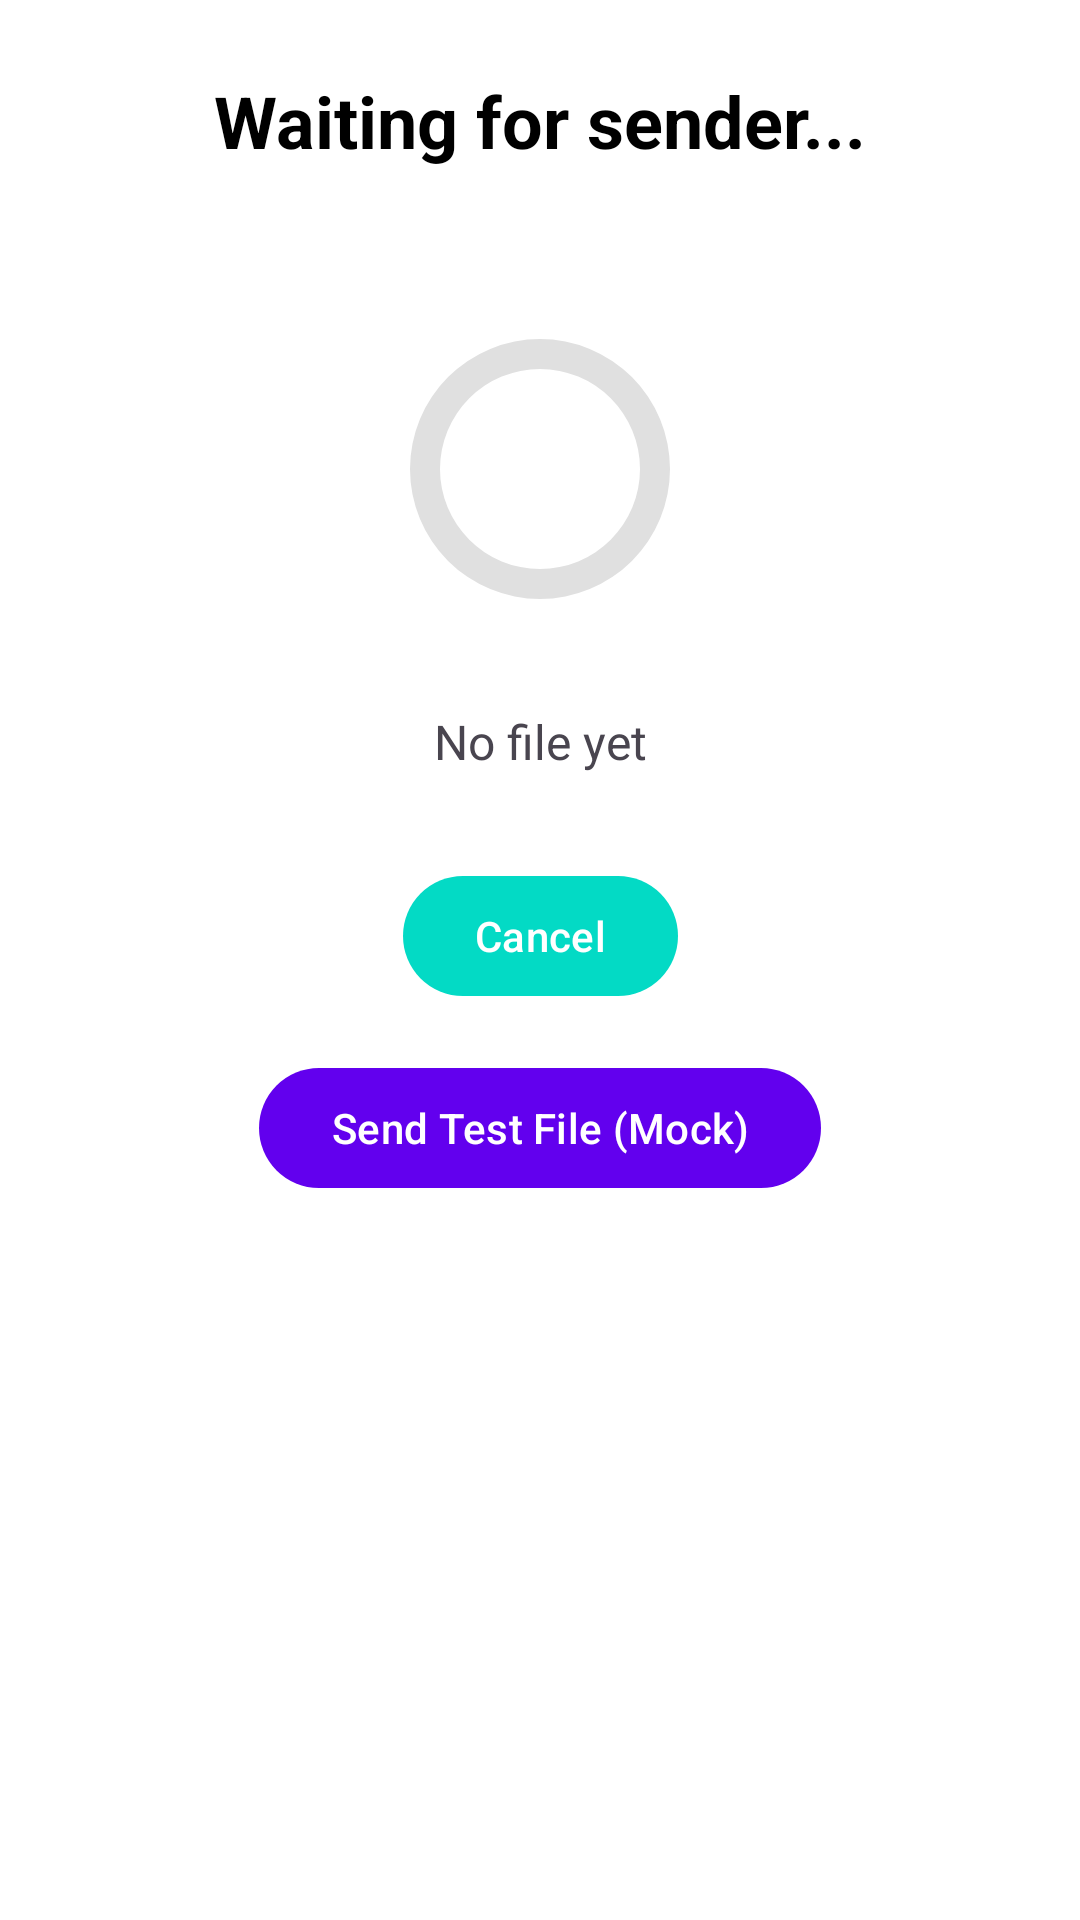

Produce the Android XML layout that renders to this screen, including the resource entries it uses.
<!-- AndroidManifest.xml: application theme Theme.NearShare -->
<!-- res/layout/activity_receive2.xml -->
<?xml version="1.0" encoding="utf-8"?>
<androidx.constraintlayout.widget.ConstraintLayout
    xmlns:android="http://schemas.android.com/apk/res/android"
    xmlns:app="http://schemas.android.com/apk/res-auto"
    xmlns:tools="http://schemas.android.com/tools"
    android:id="@+id/main"
    android:layout_width="match_parent"
    android:layout_height="match_parent"
    android:background="@color/white"
    android:padding="24dp"
    tools:context=".ui.activity.ReceiveActivity">

    
    <TextView
        android:id="@+id/tvStatusTitle"
        android:layout_width="0dp"
        android:layout_height="wrap_content"
        android:text="Waiting for sender..."
        android:textSize="24sp"
        android:textStyle="bold"
        android:textColor="@color/black"
        android:gravity="center"
        app:layout_constraintTop_toTopOf="parent"
        app:layout_constraintStart_toStartOf="parent"
        app:layout_constraintEnd_toEndOf="parent" />

    
    <FrameLayout
        android:id="@+id/progressContainer"
        android:layout_width="120dp"
        android:layout_height="120dp"
        android:layout_marginTop="40dp"
        app:layout_constraintTop_toBottomOf="@id/tvStatusTitle"
        app:layout_constraintStart_toStartOf="parent"
        app:layout_constraintEnd_toEndOf="parent">

        
        <ProgressBar
            android:id="@+id/receiveProgress"
            style="?android:attr/progressBarStyleHorizontal"
            android:layout_width="100dp"
            android:layout_height="100dp"
            android:indeterminate="false"
            android:max="100"
            android:progress="0"
            android:layout_gravity="center"
            android:progressDrawable="@drawable/circular_progress_bar" />
    </FrameLayout>

    
    <TextView
        android:id="@+id/tvFileDetails"
        android:layout_width="0dp"
        android:layout_height="wrap_content"
        android:text="No file yet"
        android:textSize="16sp"
        android:gravity="center"
        android:layout_marginTop="20dp"
        app:layout_constraintTop_toBottomOf="@id/progressContainer"
        app:layout_constraintStart_toStartOf="parent"
        app:layout_constraintEnd_toEndOf="parent" />

    
    <com.google.android.material.button.MaterialButton
        android:id="@+id/btnCancel"
        android:layout_width="wrap_content"
        android:layout_height="wrap_content"
        android:text="Cancel"
        android:textAllCaps="false"
        app:backgroundTint="@color/teal_200"
        android:textColor="@color/white"
        android:layout_marginTop="30dp"
        app:layout_constraintTop_toBottomOf="@id/tvFileDetails"
        app:layout_constraintStart_toStartOf="parent"
        app:layout_constraintEnd_toEndOf="parent" />

    
    <com.google.android.material.button.MaterialButton
        android:id="@+id/btnSendTestFile"
        android:layout_width="wrap_content"
        android:layout_height="wrap_content"
        android:text="Send Test File (Mock)"
        android:textAllCaps="false"
        app:backgroundTint="@color/purple_500"
        android:textColor="@color/white"
        android:layout_marginTop="16dp"
        app:layout_constraintTop_toBottomOf="@id/btnCancel"
        app:layout_constraintStart_toStartOf="parent"
        app:layout_constraintEnd_toEndOf="parent" />

</androidx.constraintlayout.widget.ConstraintLayout>
<!-- resources referenced by this layout -->
<resources>
  <!-- drawable circular_progress_bar (drawable) -->
  <?xml version="1.0" encoding="utf-8"?>
  <layer-list xmlns:android="http://schemas.android.com/apk/res/android">
      
      <item android:id="@android:id/background">
          <shape
              android:shape="ring"
              android:thicknessRatio="10"
              android:useLevel="false">
              <solid android:color="#E0E0E0" />
          </shape>
      </item>
      
      <item android:id="@android:id/progress">
          <shape
              android:shape="ring"
              android:thicknessRatio="10"
              android:useLevel="true">
              <solid android:color="@color/purple_500" />
          </shape>
      </item>
  </layer-list>
  <style name="Theme.NearShare" parent="Theme.Material3.DayNight.NoActionBar">
          
          <item name="colorPrimary">@color/purple_500</item>
          <item name="colorPrimaryVariant">@color/purple_700</item>
          <item name="colorOnPrimary">@color/white</item>
          
          <item name="colorSecondary">@color/teal_200</item>
          <item name="colorSecondaryVariant">@color/teal_700</item>
          <item name="colorOnSecondary">@color/black</item>
          
          <item name="android:statusBarColor">?attr/colorPrimaryVariant</item>
          
          <item name="android:progressBarStyle">@style/Widget.AppCompat.ProgressBar</item>
      </style>
  <!-- not gathered from this repository: default colours our renderer supplied (Android Studio template values) -->
  <color name="purple_500">#FF6200EE</color>
  <color name="purple_700">#FF3700B3</color>
  <color name="teal_200">#FF03DAC5</color>
  <color name="teal_700">#FF018786</color>
  <color name="black">#FF000000</color>
  <color name="white">#FFFFFFFF</color>
</resources>
